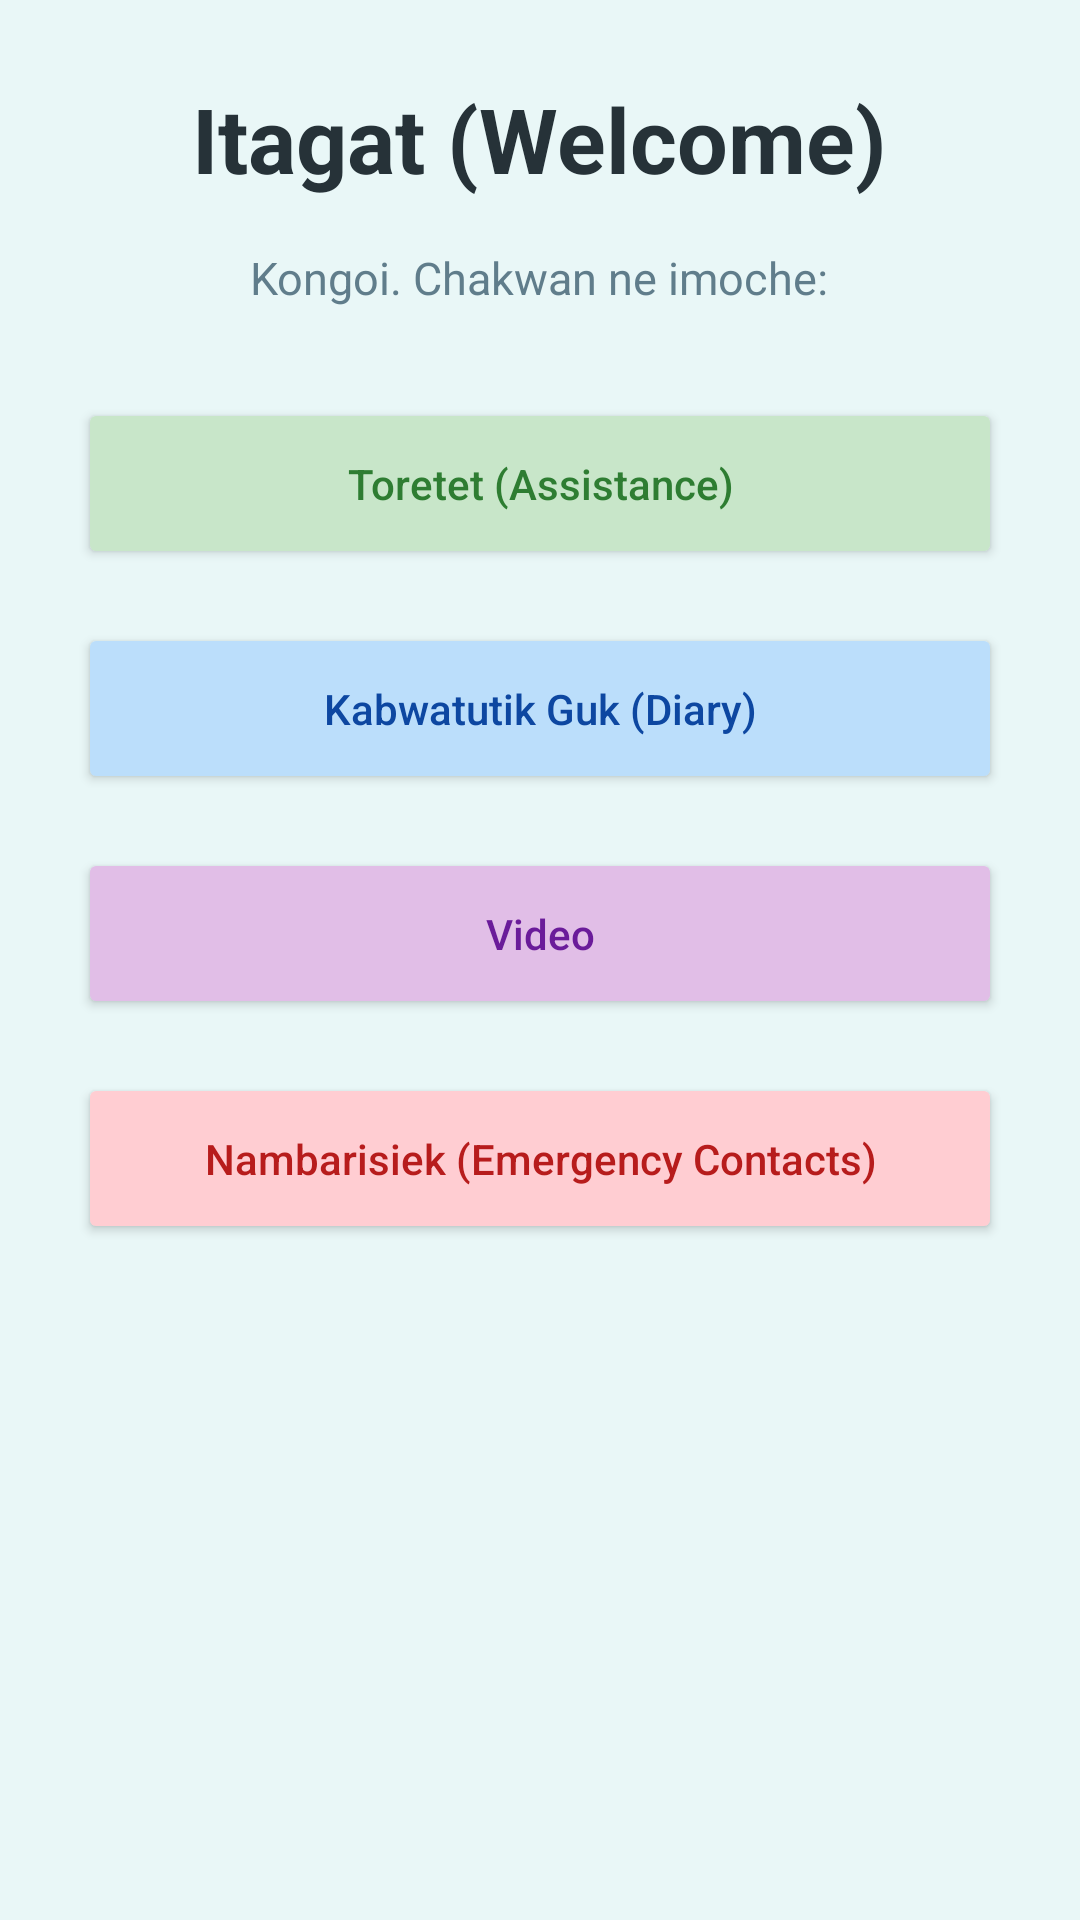

Here is an Android app screen rendered from its layout file. Give the layout XML and the strings, colors and styles it references.
<!-- AndroidManifest.xml: activity theme Theme.AppCompat.DayNight.NoActionBar -->
<!-- res/layout/activity_home.xml -->
<?xml version="1.0" encoding="utf-8"?>

<ScrollView xmlns:android="http://schemas.android.com/apk/res/android"
    android:layout_width="match_parent"
    android:layout_height="match_parent"
    android:background="#E9F7F7">

    <LinearLayout
        android:orientation="vertical"
        android:gravity="center_horizontal"
        android:padding="26dp"
        android:layout_width="match_parent"
        android:layout_height="wrap_content">

        
        <TextView
            android:id="@+id/titleWelcome"
            android:text="Itagat (Welcome)"
            android:textSize="30sp"
            android:textStyle="bold"
            android:textColor="#263238"
            android:paddingBottom="16dp"
            android:layout_width="wrap_content"
            android:layout_height="wrap_content"/>

        
        <TextView
            android:text="Kongoi. Chakwan ne imoche:"
            android:textSize="15sp"
            android:textColor="#607D8B"
            android:paddingBottom="30dp"
            android:layout_width="wrap_content"
            android:layout_height="wrap_content"/>

        
        <Button
            android:id="@+id/btnToretet"
            android:text="Toretet (Assistance)"
            android:textAllCaps="false"
            android:backgroundTint="#C8E6C9"
            android:textColor="#2E7D32"
            android:layout_width="match_parent"
            android:layout_height="57dp"
            android:layout_marginBottom="18dp"
            android:padding="16dp"/>

        
        <Button
            android:id="@+id/btnDiary"
            android:text="Kabwatutik Guk (Diary)"
            android:textAllCaps="false"
            android:backgroundTint="#BBDEFB"
            android:textColor="#0D47A1"
            android:layout_width="match_parent"
            android:layout_height="57dp"
            android:layout_marginBottom="18dp"
            android:padding="16dp"/>

        
        <Button
            android:id="@+id/btnVideo"
            android:text="Video"
            android:textAllCaps="false"
            android:backgroundTint="#E1BEE7"
            android:textColor="#6A1B9A"
            android:layout_width="match_parent"
            android:layout_height="57dp"
            android:layout_marginBottom="18dp"
            android:padding="16dp"/>

        
        <Button
            android:id="@+id/btnEmergency"
            android:text="Nambarisiek (Emergency Contacts)"
            android:textAllCaps="false"
            android:backgroundTint="#FFCDD2"
            android:textColor="#B71C1C"
            android:layout_width="match_parent"
            android:layout_height="57dp"
            android:layout_marginBottom="18dp"
            android:padding="16dp"/>

    </LinearLayout>

</ScrollView>
<!-- resources referenced by this layout -->
<resources>

</resources>
